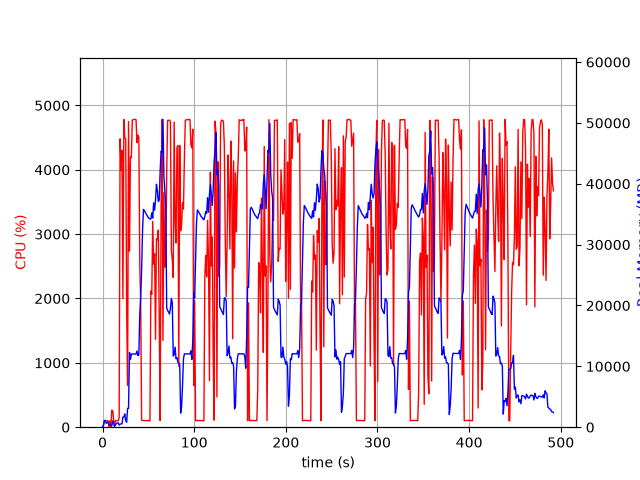

Data behind this chart, as committed beside it:
elapsed_time, nproc, cpu, mem_real, mem_virtual
4.2438507080078125e-05, 1, 0.0, 9.992, 3186
1.006, 6, 23.9, 340.3, 2311
2.015, 5, 102.2, 1080, 3164
3.023, 6, 100.2, 1132, 3642
4.031, 3, 100.2, 637.5, 2086
5.039, 3, 99.3, 740.5, 2294
6.047, 3, 99.3, 843.4, 2294
7.054, 4, 3.0, 384.7, 2015
8.062, 3, 99.3, 375.1, 1742
9.069, 3, 3.0, 320, 1690
10.08, 4, 263.9, 251.3, 1623
11.09, 8, 256.7, 1044, 3876
12.09, 5, 116.0, 612.5, 2564
13.1, 1, 21.8, 110.1, 860.0
14.11, 1, 99.2, 362.1, 1980
15.12, 1, 100.2, 606.1, 3266
16.13, 1, 99.2, 704.2, 2754
17.14, 1, 100.3, 701.6, 2754
18.14, 1, 149.8, 350.8, 6736
19.16, 1, 4481, 513.3, 6736
20.19, 1, 3989, 540.9, 6772
21.22, 1, 4302, 553.1, 6788
22.24, 1, 2000, 1665, 7344
23.26, 1, 4780, 1665, 7344
24.28, 1, 4493, 2177, 7344
25.3, 1, 4475, 1025, 7344
26.32, 1, 1814, 816.3, 8376
27.33, 1, 651.2, 3090, 9460
28.35, 1, 4748, 3093, 9460
29.4, 1, 2734, 12277, 25664
30.42, 1, 4198, 11147, 25664
31.44, 1, 4188, 12026, 25664
32.46, 1, 4773, 12022, 25664
33.48, 1, 4778, 12022, 25664
34.5, 1, 4782, 12022, 25664
35.52, 1, 4785, 12022, 25664
36.54, 1, 4779, 12016, 25664
37.56, 1, 4422, 12522, 25664
38.58, 1, 4541, 11754, 25664
39.6, 1, 4504, 11877, 28405
40.62, 1, 2547, 18585, 41755
41.62, 1, 1939, 21451, 41755
42.63, 1, 108.1, 25772, 62235
43.64, 1, 101.2, 32341, 62235
44.65, 1, 105.2, 35787, 62235
45.66, 1, 102.2, 35568, 62235
46.66, 1, 104.3, 35308, 62235
47.67, 1, 103.3, 35016, 62235
48.68, 1, 103.3, 34769, 62235
49.68, 1, 101.3, 34513, 62235
50.69, 1, 101.2, 34325, 62235
51.7, 1, 99.3, 34242, 62235
52.71, 1, 2117, 34188, 62235
53.73, 1, 2065, 35230, 62235
54.75, 1, 3199, 34366, 62235
55.76, 1, 2533, 36865, 62235
56.78, 1, 2695, 35645, 62235
57.79, 1, 1365, 37316, 86811
58.8, 1, 2932, 39928, 86811
59.83, 1, 2911, 38880, 86811
... 426 more rows
